The GitHub repository Aditya1Jhaveri/Colorectal-Cancer-Tissue-Classification contains a labelled image folder "CRC_NEW_DATASET" with 9 categories: ADI nlm, BACK nlm, DEB nlm, LYM nlm, MUC nlm, MUS nlm, NORM nlm, STR nlm, TUM nlm. Examples follow, each with its label.

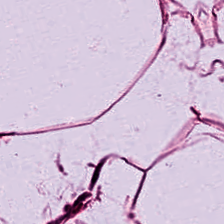
Label: ADI nlm

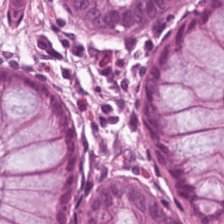
Label: NORM nlm

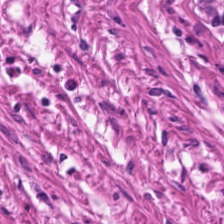
Label: MUS nlm

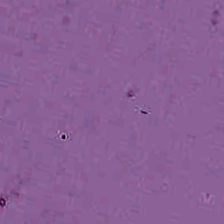
Label: BACK nlm

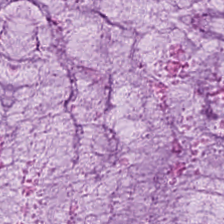
Label: MUC nlm

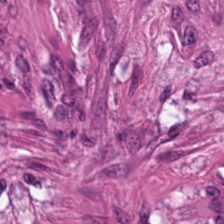
Label: STR nlm
